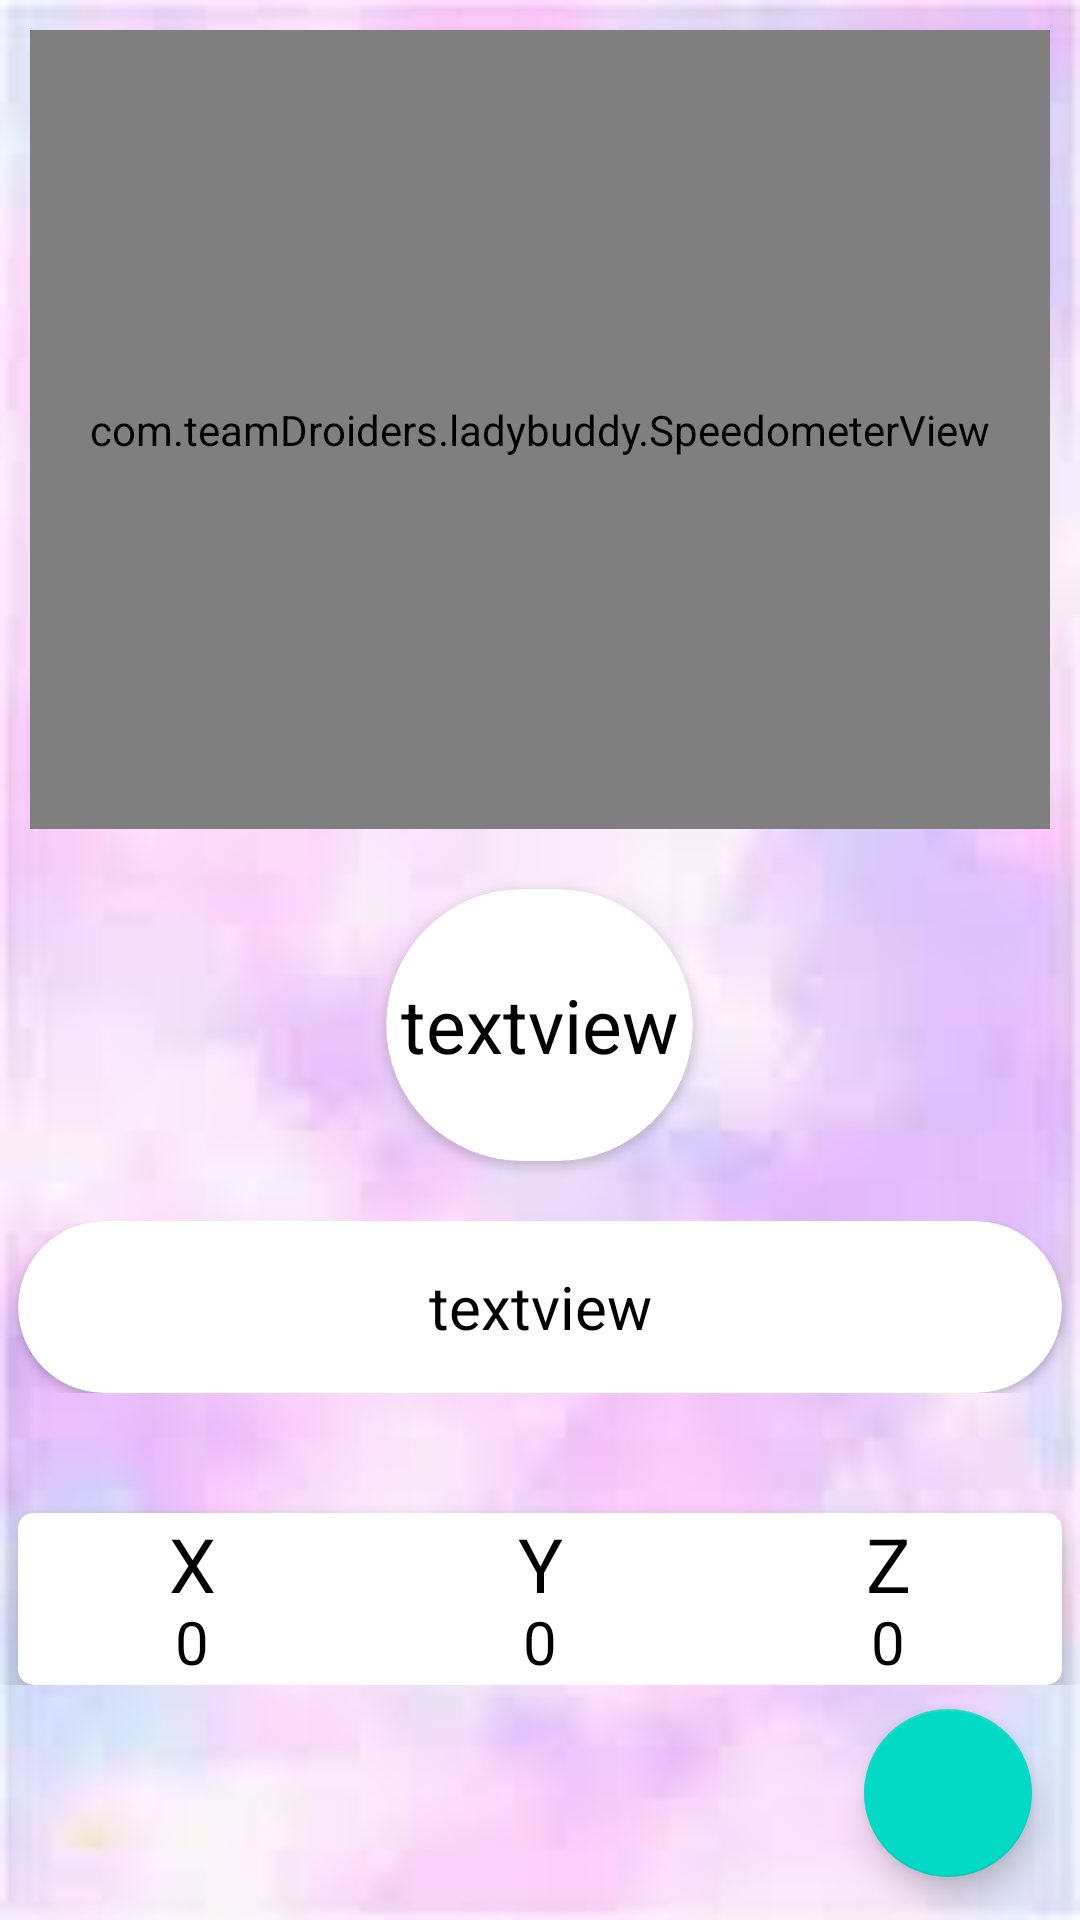

Reconstruct the res/layout file that produces this screen, plus the resources it refers to.
<!-- AndroidManifest.xml: application theme Theme.Damini -->
<!-- res/layout/activity_magnetometer.xml -->
<?xml version="1.0" encoding="utf-8"?>
<LinearLayout xmlns:android="http://schemas.android.com/apk/res/android"
    xmlns:app="http://schemas.android.com/apk/res-auto"
    xmlns:tools="http://schemas.android.com/tools"
    android:id="@+id/l"
    android:layout_width="match_parent"
    android:layout_height="match_parent"

    android:orientation="vertical"
    android:background="@drawable/bgapps"
    tools:context=".MainActivity">

<LinearLayout
    android:layout_width="match_parent"
    android:layout_height="0dp"
    android:layout_weight="8"
    android:orientation="vertical"
    >
    <com.teamDroiders.ladybuddy.SpeedometerView
        android:id="@+id/speedometer"
        android:layout_width="match_parent"
        android:layout_height="0dp"
        android:layout_gravity="center"
        android:layout_margin="10dp"
        android:layout_marginTop="0dp"
        android:layout_weight="14"
        app:layout_constraintTop_toTopOf="parent"
        tools:layout_editor_absoluteX="9dp" />

    <androidx.cardview.widget.CardView
        android:layout_width="wrap_content"
        android:layout_height="wrap_content"
        android:layout_centerInParent="true"
        android:layout_gravity="center"
        android:layout_marginTop="10dp"
        android:layout_weight="3"
        android:innerRadius="0dp"
        android:shape="ring"
        app:cardCornerRadius="75dp">

        <TextView
            android:id="@+id/value"
            android:layout_width="match_parent"
            android:layout_height="match_parent"
            android:layout_marginLeft="5dp"
            android:layout_marginRight="5dp"
            android:gravity="center"
            android:text="textview"
            android:textColor="#000000"
            android:textSize="25dp" />
    </androidx.cardview.widget.CardView>

    <LinearLayout
        android:layout_width="match_parent"
        android:layout_height="0dp"
        android:layout_marginTop="20dp"
        android:layout_weight="3">

        <androidx.cardview.widget.CardView
            android:layout_width="match_parent"
            android:layout_height="match_parent"
            android:layout_gravity="center_vertical"
            android:layout_marginLeft="6dp"
            android:layout_marginRight="6dp"

            app:cardCornerRadius="50dp">

            <TextView
                android:id="@+id/show_conditions"
                android:layout_width="match_parent"
                android:layout_height="match_parent"
                android:layout_gravity="center_vertical"
                android:gravity="center"
                android:text="textview"
                android:textColor="#000000"
                android:textSize="20dp" />
        </androidx.cardview.widget.CardView>
    </LinearLayout>

    <androidx.cardview.widget.CardView
        android:layout_width="match_parent"
        android:layout_height="0dp"
        android:layout_gravity="center_vertical"
        android:layout_marginLeft="6dp"
        android:layout_marginTop="40dp"
        android:layout_marginRight="6dp"
        android:layout_weight="3"
        app:cardCornerRadius="5dp"
        app:cardElevation="6dp">


        <LinearLayout
            android:layout_width="match_parent"
            android:layout_height="match_parent"
            android:orientation="horizontal">


            <LinearLayout
                android:layout_width="0dp"
                android:layout_height="match_parent"
                android:layout_weight="1"
                android:orientation="vertical">

                <TextView
                    android:layout_width="match_parent"
                    android:layout_height="0dp"
                    android:layout_weight="1"
                    android:gravity="center"
                    android:text="X"
                    android:textColor="#000000"
                    android:textSize="25dp" />

                <TextView
                    android:id="@+id/x_cor"
                    android:layout_width="match_parent"
                    android:layout_height="0dp"
                    android:layout_weight="1"
                    android:gravity="center"
                    android:text="0"
                    android:textColor="#000000"
                    android:textSize="20dp" />

            </LinearLayout>


            <LinearLayout
                android:layout_width="0dp"
                android:layout_height="match_parent"
                android:layout_weight="1"
                android:orientation="vertical">

                <TextView
                    android:layout_width="match_parent"
                    android:layout_height="0dp"
                    android:layout_weight="1"
                    android:gravity="center"
                    android:text="Y"
                    android:textColor="#000000"
                    android:textSize="25dp" />

                <TextView
                    android:id="@+id/y_cor"
                    android:layout_width="match_parent"
                    android:layout_height="0dp"
                    android:layout_weight="1"
                    android:gravity="center"
                    android:text="0"
                    android:textColor="#000000"
                    android:textSize="20dp" />
            </LinearLayout>

            <LinearLayout
                android:layout_width="0dp"
                android:layout_height="match_parent"
                android:layout_weight="1"
                android:orientation="vertical">

                <TextView
                    android:layout_width="match_parent"
                    android:layout_height="0dp"
                    android:layout_weight="1"
                    android:gravity="center"
                    android:text="Z"
                    android:textColor="#000000"
                    android:textSize="25dp" />

                <TextView
                    android:id="@+id/z_cor"
                    android:layout_width="match_parent"
                    android:layout_height="0dp"
                    android:layout_weight="1"
                    android:gravity="center"
                    android:text="0"
                    android:textColor="#000000"
                    android:textSize="20dp" />
            </LinearLayout>
        </LinearLayout>
    </androidx.cardview.widget.CardView>

    

</LinearLayout>

    <com.google.android.material.floatingactionbutton.FloatingActionButton
        android:id="@+id/magnetoInst"
        android:layout_width="wrap_content"
        android:layout_height="0dp"
        android:layout_weight="1"
        android:layout_gravity="end"
        android:layout_marginRight="16dp"
        android:layout_marginTop = "8dp"
        android:background="@color/colorAccent"
        android:clickable="true"
        android:focusable="true"
        android:foreground="@drawable/ic_about_newww"
        app:backgroundTint="@color/colorAccent"
        app:elevation="6dp"
        tools:ignore="SpeakableTextPresentCheck"

        />

</LinearLayout>
<!-- resources referenced by this layout -->
<resources>
  <!-- drawable bgapps: jpg bitmap (drawable, 2695 bytes) -->
  <style name="Theme.Damini" parent="Theme.MaterialComponents.DayNight.DarkActionBar">
          
          <item name="colorPrimary">@color/purple_500</item>
          <item name="colorPrimaryVariant">@color/purple_700</item>
          <item name="colorOnPrimary">@color/white</item>
          
          <item name="colorSecondary">@color/teal_200</item>
          <item name="colorSecondaryVariant">@color/teal_700</item>
          <item name="colorOnSecondary">@color/black</item>
          
          <item name="android:statusBarColor" tools:targetApi="l">?attr/colorPrimaryVariant</item>
          
      </style>
  <!-- not gathered from this repository: default colours our renderer supplied (Android Studio template values) -->
  <color name="purple_500">#FF6200EE</color>
  <color name="purple_700">#FF3700B3</color>
  <color name="teal_200">#FF03DAC5</color>
  <color name="teal_700">#FF018786</color>
  <color name="black">#FF000000</color>
  <color name="white">#FFFFFFFF</color>
  <color name="colorAccent">#FF03DAC5</color>
</resources>
